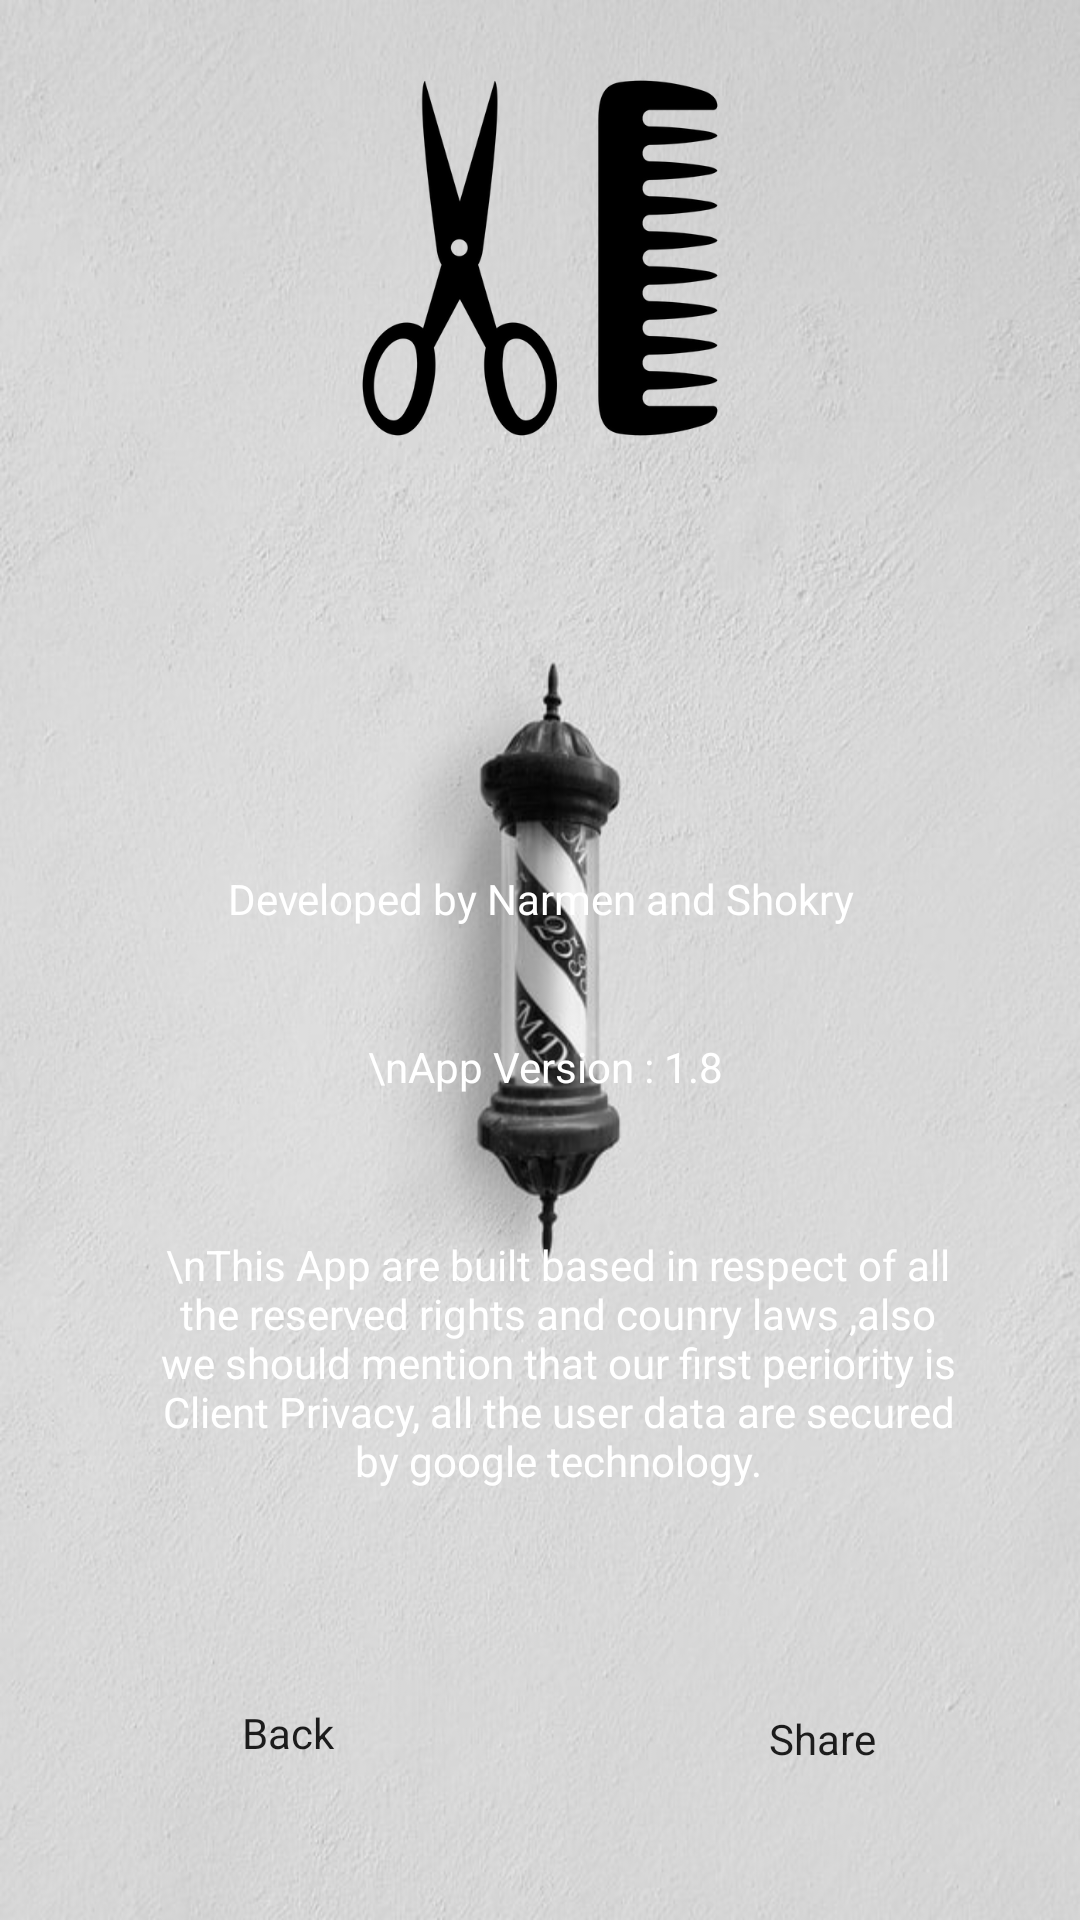

This screen was rendered from an Android layout file. Write that file and the resources it references.
<!-- AndroidManifest.xml: application theme AppTheme -->
<!-- res/layout/fragment_about_us.xml -->
<?xml version="1.0" encoding="utf-8"?>
<androidx.constraintlayout.widget.ConstraintLayout xmlns:android="http://schemas.android.com/apk/res/android"
    xmlns:app="http://schemas.android.com/apk/res-auto"
    xmlns:tools="http://schemas.android.com/tools"
    android:layout_width="match_parent"
    android:layout_height="match_parent"
    android:background="@drawable/default_bg"
    tools:context=".ui.AboutUsFragment">

    <LinearLayout
        android:layout_width="409dp"
        android:layout_height="729dp"
        android:layout_marginEnd="0dp"
        android:layout_marginRight="0dp"
        android:orientation="vertical"
        app:layout_constraintBottom_toBottomOf="parent"
        app:layout_constraintEnd_toEndOf="parent"
        app:layout_constraintStart_toStartOf="parent"
        app:layout_constraintTop_toTopOf="parent">

        <androidx.constraintlayout.widget.ConstraintLayout
            android:layout_width="match_parent"
            android:layout_height="match_parent">

            <ImageView
                android:id="@+id/imageView2"
                android:layout_width="190dp"
                android:layout_height="132dp"
                android:layout_marginTop="64dp"
                app:layout_constraintEnd_toEndOf="parent"
                app:layout_constraintHorizontal_bias="0.497"
                app:layout_constraintStart_toStartOf="parent"
                app:layout_constraintTop_toTopOf="parent"
                app:srcCompat="@drawable/hair_salon" />

            <TextView
                android:id="@+id/textView2"
                android:layout_width="290dp"
                android:layout_height="54dp"
                android:layout_marginTop="120dp"
                android:background="@drawable/circle_shape"
                android:backgroundTint="@color/colorNavy"
                android:gravity="center_horizontal"
                android:text="Developed by Narmen and Shokry"
                android:textAlignment="center"
                android:padding="18dp"
                android:textColor="@color/colorWhite"
                app:fontFamily="@font/courgette"
                app:layout_constraintEnd_toEndOf="parent"
                app:layout_constraintHorizontal_bias="0.495"
                app:layout_constraintStart_toStartOf="parent"
                app:layout_constraintTop_toBottomOf="@+id/imageView2" />

            <TextView
                android:id="@+id/textView5"
                android:layout_width="284dp"
                android:layout_height="51dp"
                android:layout_marginTop="20dp"
                android:background="@drawable/circle_shape"
                android:backgroundTint="@color/colorNavy"
                android:gravity="center_horizontal"
                android:text="\nApp Version : 1.8"
                android:textAlignment="center"
                android:textColor="@color/colorWhite"
                app:fontFamily="@font/courgette"
                app:layout_constraintEnd_toEndOf="parent"
                app:layout_constraintHorizontal_bias="0.508"
                app:layout_constraintStart_toStartOf="parent"
                app:layout_constraintTop_toBottomOf="@+id/textView2" />

            <TextView
                android:id="@+id/button3"
                android:layout_width="293dp"
                android:layout_height="123dp"
                android:layout_marginBottom="20dp"
                android:background="@drawable/circle_shape"
                android:backgroundTint="@color/colorNavy"
                android:gravity="center_horizontal"
                android:text="\nThis App are built based in respect of all the reserved rights and counry laws ,also we should mention that our first periority is Client Privacy, all the user data are secured by google technology."
                android:textAlignment="center"
                android:textColor="@color/colorWhite"
                android:padding="8dp"
                app:fontFamily="@font/courgette"
                app:layout_constraintBottom_toTopOf="@+id/relativeLayout"
                app:layout_constraintEnd_toEndOf="parent"
                app:layout_constraintHorizontal_bias="0.55"
                app:layout_constraintStart_toStartOf="parent"
                app:layout_constraintTop_toBottomOf="@+id/textView5"
                app:layout_constraintVertical_bias="1.0" />

            <RelativeLayout
                android:id="@+id/relativeLayout"
                android:layout_width="290dp"
                android:layout_height="62dp"
                android:layout_marginBottom="76dp"
                android:background="@drawable/circle_shape"
                android:backgroundTint="@color/colorNavy"
                app:layout_constraintBottom_toBottomOf="parent"
                app:layout_constraintEnd_toEndOf="parent"
                app:layout_constraintHorizontal_bias="0.537"
                app:layout_constraintStart_toStartOf="parent">

                <Button
                    android:id="@+id/backBtn"
                    android:layout_width="wrap_content"
                    android:layout_height="wrap_content"
                    android:layout_alignParentStart="true"
                    android:layout_alignParentLeft="true"
                    android:layout_alignParentTop="true"
                    android:layout_alignParentBottom="true"
                    android:layout_marginStart="12dp"
                    android:layout_marginLeft="12dp"
                    android:layout_marginTop="10dp"
                    android:layout_marginBottom="11dp"
                    android:background="@drawable/circle_shape"
                    android:backgroundTint="@color/colorWhite"
                    android:text="Back"
                    android:textAllCaps="false"
                    app:fontFamily="@font/courgette" />

                <Button
                    android:id="@+id/shareBtn"
                    android:layout_width="wrap_content"
                    android:layout_height="wrap_content"
                    android:layout_alignParentTop="true"
                    android:layout_alignParentEnd="true"
                    android:layout_alignParentRight="true"
                    android:layout_alignParentBottom="true"
                    android:layout_marginTop="12dp"
                    android:layout_marginEnd="12dp"
                    android:layout_marginRight="12dp"
                    android:layout_marginBottom="9dp"
                    android:background="@drawable/circle_shape"
                    android:backgroundTint="#FFFFFF"
                    android:text="Share"
                    android:textAllCaps="false"
                    app:fontFamily="@font/courgette" />
            </RelativeLayout>

        </androidx.constraintlayout.widget.ConstraintLayout>

    </LinearLayout>

</androidx.constraintlayout.widget.ConstraintLayout>
<!-- resources referenced by this layout -->
<resources>
  <color name="colorNavy">#445036</color>
  <color name="colorWhite">#FFFFFF</color>
  <!-- drawable default_bg: jpg bitmap (drawable-v24, 70620 bytes) -->
  <!-- drawable hair_salon: png bitmap (drawable, 30564 bytes) -->
  <style name="AppTheme" parent="Theme.AppCompat.Light.DarkActionBar">
          
          <item name="colorPrimary">#000000</item>
          <item name="colorPrimaryDark">#464646</item>
          <item name="colorAccent">@color/colorAccent</item>
      </style>
  <color name="colorAccent">#03DAC5</color>
</resources>
